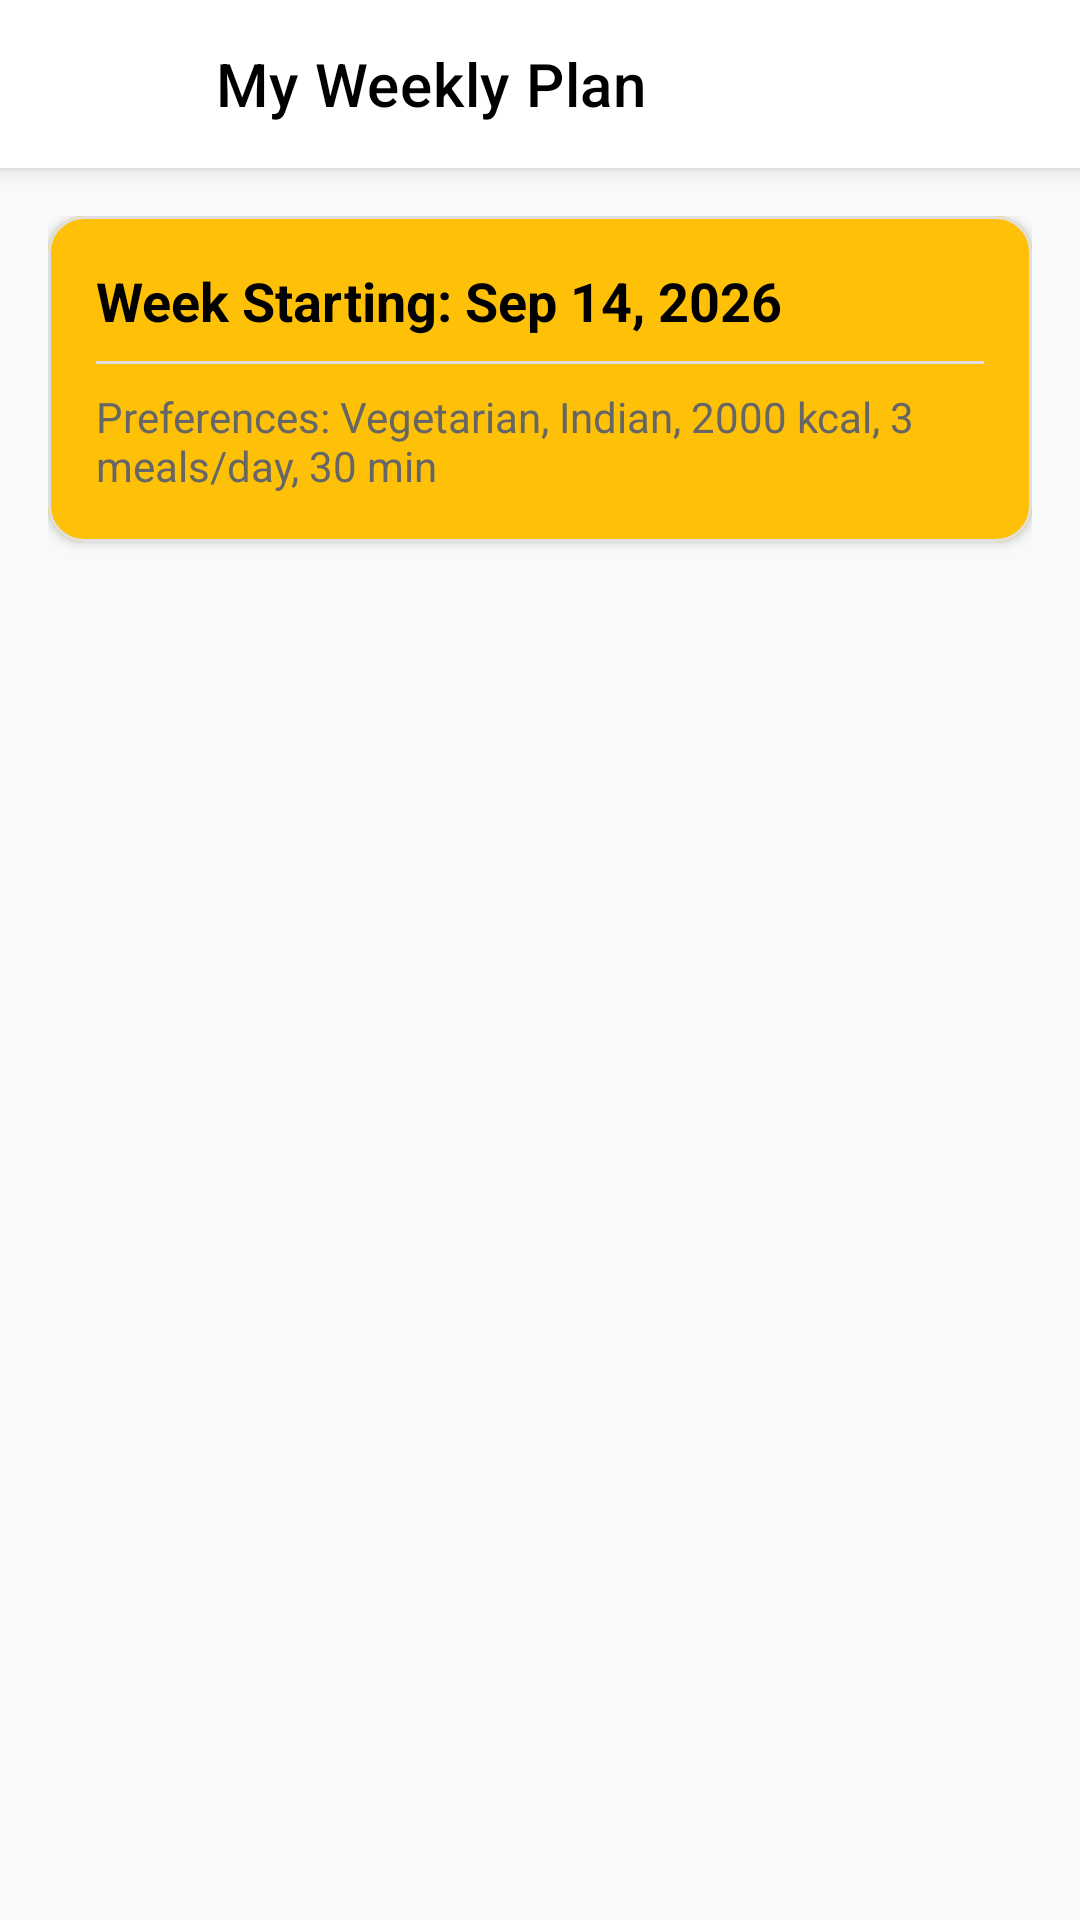

This screen was rendered from an Android layout file. Write that file and the resources it references.
<!-- AndroidManifest.xml: activity theme Theme.SmartMealPlanner -->
<!-- res/layout/activity_saved_meal_plan.xml -->
<?xml version="1.0" encoding="utf-8"?>
<androidx.coordinatorlayout.widget.CoordinatorLayout xmlns:android="http://schemas.android.com/apk/res/android"
    xmlns:app="http://schemas.android.com/apk/res-auto"
    xmlns:tools="http://schemas.android.com/tools"
    android:layout_width="match_parent"
    android:layout_height="match_parent"
    android:background="#F8F9FA">

    <com.google.android.material.appbar.AppBarLayout
        android:layout_width="match_parent"
        android:layout_height="wrap_content"
        android:theme="@style/ThemeOverlay.MaterialComponents.Dark.ActionBar">

        <androidx.appcompat.widget.Toolbar
            android:id="@+id/toolbar"
            android:layout_width="match_parent"
            android:layout_height="?attr/actionBarSize"
            android:background="@color/white"
            app:title="My Weekly Plan"
            app:titleTextColor="@color/black"
            app:navigationIcon="?attr/homeAsUpIndicator"
            app:navigationIconTint="@color/black" />

    </com.google.android.material.appbar.AppBarLayout>

    <androidx.core.widget.NestedScrollView
        android:id="@+id/scrollView"
        android:layout_width="match_parent"
        android:layout_height="match_parent"
        app:layout_behavior="@string/appbar_scrolling_view_behavior">

        <LinearLayout
            android:layout_width="match_parent"
            android:layout_height="wrap_content"
            android:orientation="vertical"
            android:padding="16dp">

            <com.google.android.material.card.MaterialCardView
                android:id="@+id/preferencesCard"
                android:layout_width="match_parent"
                android:layout_height="wrap_content"
                app:cardCornerRadius="12dp"
                app:cardElevation="2dp"
                app:strokeWidth="1dp"
                app:strokeColor="#E0E0E0">

                <LinearLayout
                    android:layout_width="match_parent"
                    android:layout_height="wrap_content"
                    android:background="@color/gradient_start"
                    android:orientation="vertical"
                    android:padding="16dp">

                    <TextView
                        android:id="@+id/weekStartDateTv"
                        android:layout_width="wrap_content"
                        android:layout_height="wrap_content"
                        android:text="Week Starting: Sep 14, 2026"
                        android:textColor="@color/black"
                        android:textSize="18sp"
                        android:textStyle="bold" />

                    <View
                        android:layout_width="match_parent"
                        android:layout_height="1dp"
                        android:layout_marginVertical="8dp"
                        android:background="#E0E0E0" />

                    <TextView
                        android:id="@+id/preferencesTv"
                        android:layout_width="wrap_content"
                        android:layout_height="wrap_content"
                        android:text="Preferences: Vegetarian, Indian, 2000 kcal, 3 meals/day, 30 min"
                        android:textColor="#666666"
                        android:textSize="14sp" />

                </LinearLayout>
            </com.google.android.material.card.MaterialCardView>

            <androidx.recyclerview.widget.RecyclerView
                android:id="@+id/daysRecyclerView"
                android:layout_width="match_parent"
                android:layout_height="wrap_content"
                android:layout_marginTop="16dp"
                android:nestedScrollingEnabled="false"
                tools:listitem="@layout/item_day_meal_plan" />

        </LinearLayout>
    </androidx.core.widget.NestedScrollView>

    <ProgressBar
        android:id="@+id/progressBar"
        android:layout_width="wrap_content"
        android:layout_height="wrap_content"
        android:layout_gravity="center"
        android:visibility="gone" />

    <LinearLayout
        android:id="@+id/errorLayout"
        android:layout_width="match_parent"
        android:layout_height="match_parent"
        android:gravity="center"
        android:orientation="vertical"
        android:padding="32dp"
        android:visibility="gone">

        <TextView
            android:id="@+id/errorTv"
            android:layout_width="wrap_content"
            android:layout_height="wrap_content"
            android:gravity="center"
            android:text="No meal plan found for this week."
            android:textColor="#666666"
            android:textSize="16sp" />

        <Button
            android:id="@+id/retryButton"
            android:layout_width="wrap_content"
            android:layout_height="wrap_content"
            android:layout_marginTop="16dp"
            android:text="Retry" />
    </LinearLayout>

</androidx.coordinatorlayout.widget.CoordinatorLayout>
<!-- res/layout/item_day_meal_plan.xml (included above) -->
<?xml version="1.0" encoding="utf-8"?>
<com.google.android.material.card.MaterialCardView xmlns:android="http://schemas.android.com/apk/res/android"
    xmlns:app="http://schemas.android.com/apk/res-auto"
    android:layout_width="match_parent"
    android:layout_height="wrap_content"
    android:layout_marginBottom="16dp"
    app:cardCornerRadius="12dp"
    app:cardElevation="2dp"
    app:cardBackgroundColor="@color/white">

    <LinearLayout
        android:layout_width="match_parent"
        android:layout_height="wrap_content"
        android:orientation="vertical"
        android:padding="16dp">

        <LinearLayout
            android:layout_width="match_parent"
            android:layout_height="wrap_content"
            android:orientation="horizontal"
            android:gravity="center_vertical"
            android:layout_marginBottom="12dp">

            <TextView
                android:id="@+id/dayTitle"
                android:layout_width="0dp"
                android:layout_height="wrap_content"
                android:layout_weight="1"
                android:text="MONDAY"
                android:textSize="18sp"
                android:textStyle="bold"
                android:textColor="@color/primaryColor"/>

            <TextView
                android:id="@+id/totalDayCalories"
                android:layout_width="wrap_content"
                android:layout_height="wrap_content"
                android:text="1800 kcal"
                android:textStyle="bold"
                android:textColor="@color/black"/>
        </LinearLayout>

        <View
            android:layout_width="match_parent"
            android:layout_height="1dp"
            android:background="#EEEEEE"
            android:layout_marginBottom="12dp"/>

        <LinearLayout
            android:id="@+id/mealsContainer"
            android:layout_width="match_parent"
            android:layout_height="wrap_content"
            android:orientation="vertical" />

    </LinearLayout>

</com.google.android.material.card.MaterialCardView>
<!-- resources referenced by this layout -->
<resources>
  <color name="black">#FF000000</color>
  <color name="gradient_start">#FFC107</color>
  <color name="primaryColor">#FF5722</color>
  <color name="white">#FFFFFFFF</color>
  <style name="Theme.SmartMealPlanner" parent="Theme.MaterialComponents.DayNight.NoActionBar">
          
          <item name="colorPrimary">@color/purple_500</item>
          <item name="colorPrimaryVariant">@color/purple_700</item>
          <item name="colorOnPrimary">@color/white</item>
          
          <item name="colorSecondary">@color/teal_200</item>
          <item name="colorSecondaryVariant">@color/teal_700</item>
          <item name="colorOnSecondary">@color/black</item>
          
          <item name="android:statusBarColor">?attr/colorPrimaryVariant</item>
          
      </style>
  <color name="purple_500">#FF6200EE</color>
  <color name="purple_700">#FF3700B3</color>
  <color name="teal_200">#FF03DAC5</color>
  <color name="teal_700">#FF018786</color>
</resources>
